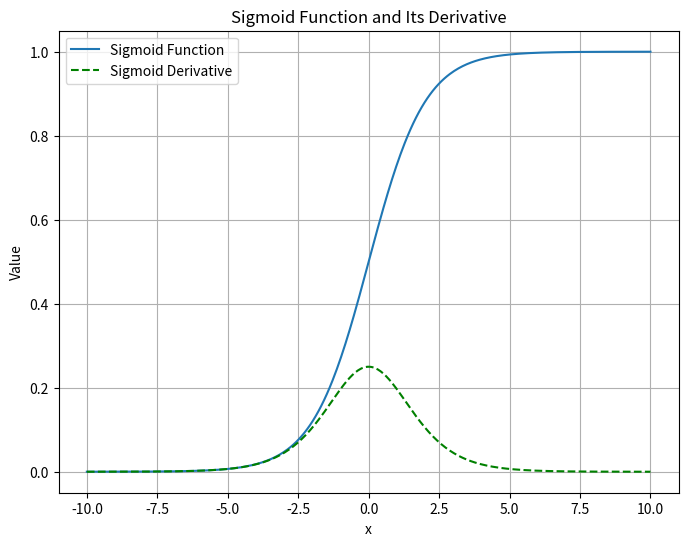

Write Python code to recreate this figure.
# Import necessary libraries
import numpy as np  # Library for mathematical operations and numerical array manipulation
import matplotlib.pyplot as plt  # Library for generating plots

# Definition of the function that plots the sigmoid function and its derivative
def plot_sigmoid():
    ''' 
    Plots the sigmoid function and its derivative. 
    The sigmoid function is a common activation function in neural networks.
    '''
    
    # Definition of the sigmoid function
    def sigmoid(x):
        return 1 / (1 + np.exp(-x))  # Sigmoid function formula

    # Derivative of the sigmoid function
    def sigmoid_deriv(x):
        s = sigmoid(x)  # First, compute the sigmoid
        return s * (1 - s)  # Sigmoid derivative formula: f'(x) = f(x) * (1 - f(x))

    # Define the range of x values
    x = np.linspace(-10, 10, 400)  # Creates an array with 400 equally spaced values in the range [-10, 10]
    
    # Evaluate the sigmoid function at x values
    y = sigmoid(x)
    
    # Evaluate the derivative of the sigmoid function at x values
    y_deriv = sigmoid_deriv(x)

    # Create a figure for the plot
    plt.figure(figsize=(8, 6))  # Defines the figure size in inches (8x6)
    
    # Plot the sigmoid function
    plt.plot(x, y, label='Sigmoid Function')  
    
    # Plot the derivative of the sigmoid function with a dashed green line
    plt.plot(x, y_deriv, label='Sigmoid Derivative', linestyle='--', color='green')
    
    # Axis labels
    plt.xlabel('x')
    plt.ylabel('Value')
    
    # Plot title
    plt.title('Sigmoid Function and Its Derivative')
    
    # Add legend to identify the curves
    plt.legend()
    
    # Add grid for better visualization
    plt.grid(True)
    
    # Display the plot
    plt.show()

# Check if the script is run directly
if __name__ == "__main__":
    plot_sigmoid()  # Calls the function to plot the sigmoid function and its derivative